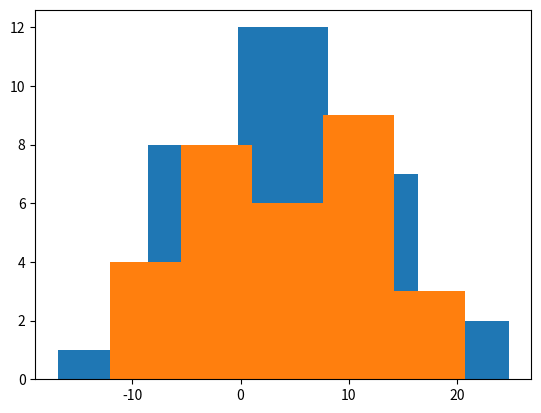

Python code for this plot:
import numpy as np
import matplotlib.pyplot as plt
import scipy.stats as stats

mu_1 = 4
mu_2 = 3.5

sigma_1 = 10
sigma_2 = 10

X = np.random.lognormal(mu_1, sigma_1, 30)
Y = np.random.lognormal(mu_2, sigma_2, 30)

LogX = np.log(X)
LogY = np.log(Y)

plt.hist(LogX, bins=5)
plt.hist(LogY, bins=5)
plt.show()

pvalue = stats.ttest_ind(a=LogX, b=LogY, equal_var=True)[1]
print(pvalue)
